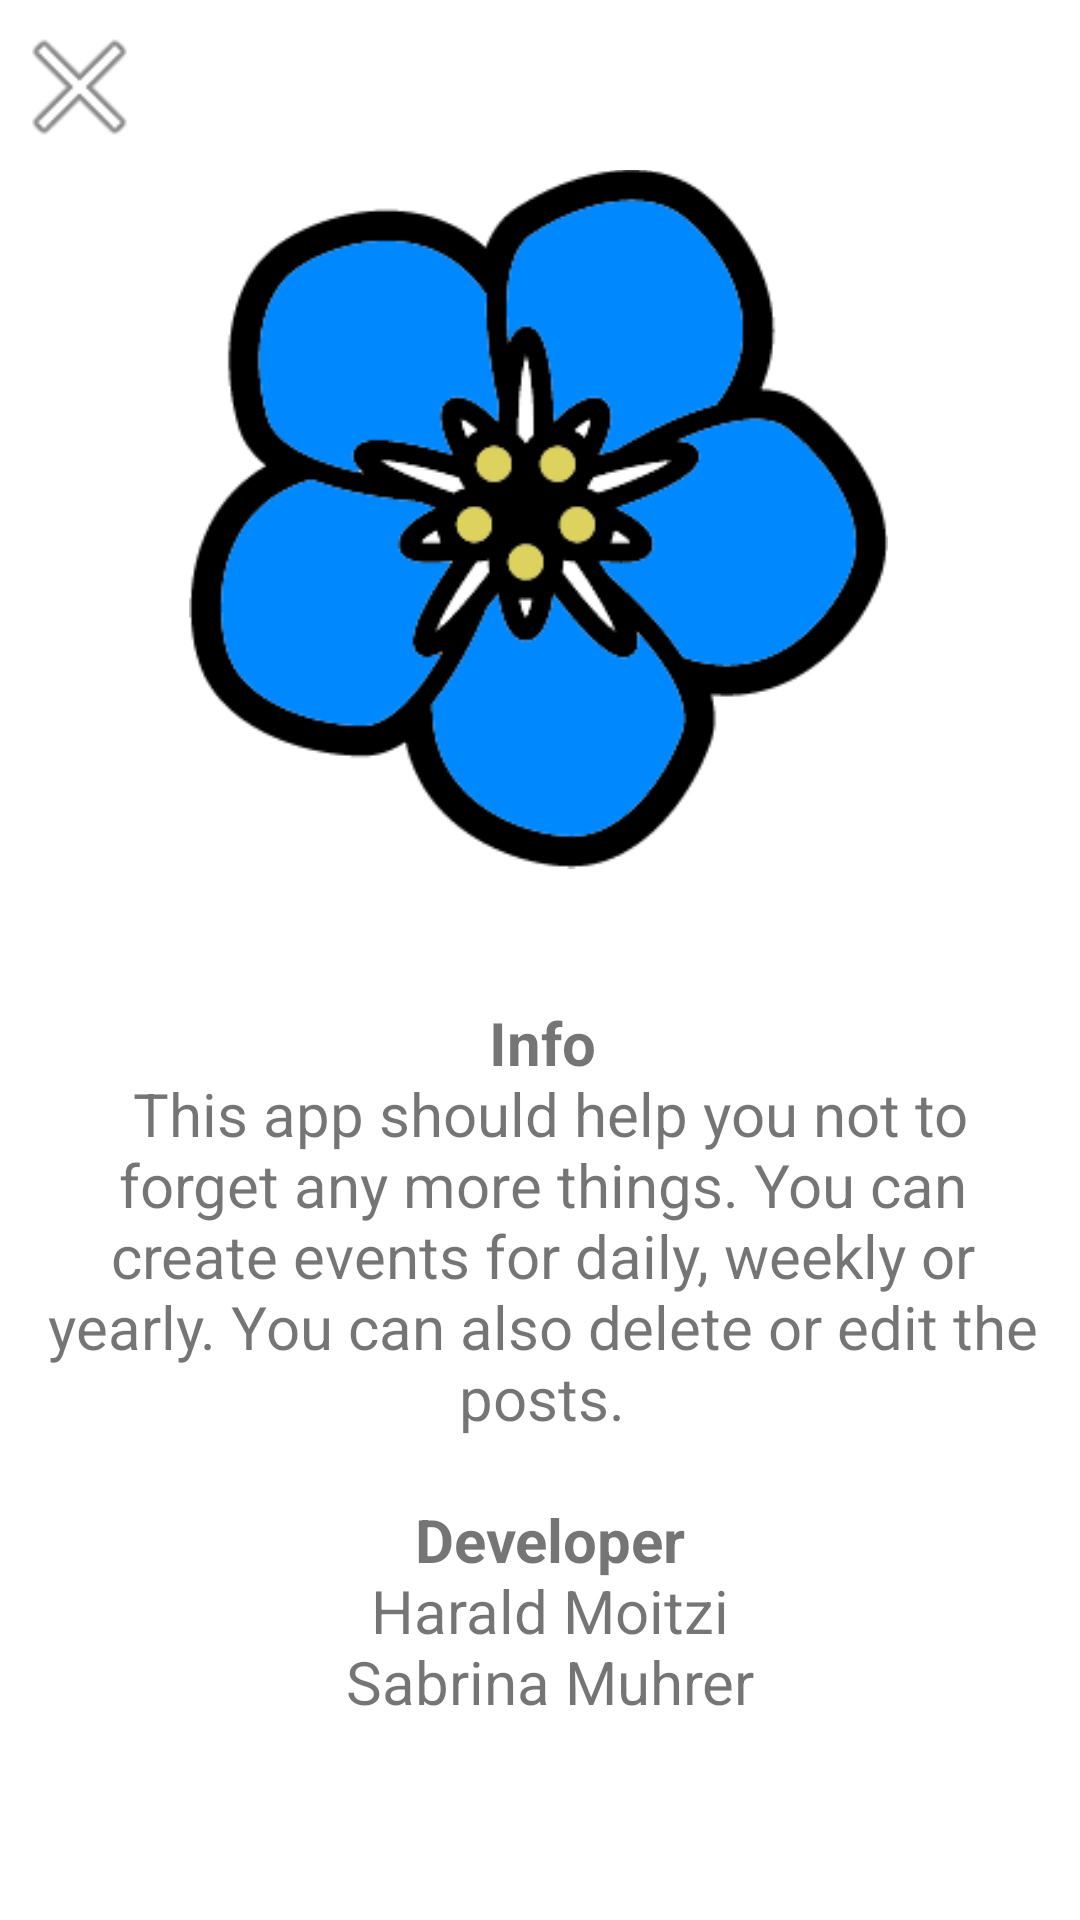

Write the Android layout XML for this screen, with the resource values it uses.
<!-- AndroidManifest.xml: application theme Theme.ForgetMeNot -->
<!-- res/layout/activity_info.xml -->
<?xml version="1.0" encoding="utf-8"?>
<androidx.constraintlayout.widget.ConstraintLayout xmlns:android="http://schemas.android.com/apk/res/android"
    xmlns:app="http://schemas.android.com/apk/res-auto"
    xmlns:tools="http://schemas.android.com/tools"
    android:layout_width="match_parent"
    android:layout_height="match_parent">

    <ScrollView
        android:layout_width="match_parent"
        android:layout_height="match_parent">

        <LinearLayout
            android:layout_width="match_parent"
            android:layout_height="wrap_content"
            android:orientation="vertical" >

            <ImageView
                android:id="@+id/imageView"
                android:layout_width="wrap_content"
                android:layout_height="wrap_content"
                android:layout_gravity="top"
                android:layout_marginStart="63dp"
                android:layout_marginLeft="63dp"
                android:layout_marginTop="31dp"
                android:layout_marginEnd="64dp"
                android:layout_marginRight="64dp"
                app:srcCompat="@drawable/icon_forgetmenot" />

            <TextView
                android:id="@+id/textView"
                android:layout_width="wrap_content"
                android:layout_height="wrap_content"
                android:layout_gravity="center"
                android:layout_marginStart="13dp"
                android:layout_marginLeft="13dp"
                android:layout_marginTop="19dp"
                android:layout_marginEnd="12dp"
                android:layout_marginRight="12dp"
                android:gravity="center|center_vertical"
                android:text="@string/info_text"
                android:textSize="20sp" />
        </LinearLayout>
    </ScrollView>

    <ImageView
        android:id="@+id/imageViewClose"
        android:layout_width="51dp"
        android:layout_height="50dp"
        android:layout_marginStart="1dp"
        android:layout_marginLeft="1dp"
        android:layout_marginTop="4dp"
        android:layout_marginEnd="11dp"
        android:layout_marginRight="11dp"
        android:layout_marginBottom="280dp"
        app:layout_constraintBottom_toTopOf="@+id/textView"
        app:layout_constraintEnd_toStartOf="@+id/imageView"
        app:layout_constraintStart_toStartOf="parent"
        app:layout_constraintTop_toTopOf="parent"
        app:srcCompat="@android:drawable/ic_menu_close_clear_cancel" />
</androidx.constraintlayout.widget.ConstraintLayout>
<!-- resources referenced by this layout -->
<resources>
  <!-- drawable icon_forgetmenot: png bitmap (drawable, 15575 bytes) -->
  <string name="info_text"><b>Info</b>\n
          This app should help you not to forget any more things. You can create events for daily, weekly or yearly. You can also delete or edit the posts.\n\n
          <b>Developer</b>\n
              Harald Moitzi\n
              Sabrina Muhrer\n
      </string>
  <style name="Theme.ForgetMeNot" parent="Theme.MaterialComponents.DayNight.DarkActionBar">
          
          <item name="colorPrimary">@color/purple_500</item>
          <item name="colorPrimaryVariant">@color/purple_700</item>
          <item name="colorOnPrimary">@color/white</item>
          
          <item name="colorSecondary">@color/teal_200</item>
          <item name="colorSecondaryVariant">@color/teal_700</item>
          <item name="colorOnSecondary">@color/black</item>
          
          <item name="android:statusBarColor" tools:targetApi="l">?attr/colorPrimaryVariant</item>
          
      </style>
  <color name="purple_500">#FF6200EE</color>
  <color name="purple_700">#FF3700B3</color>
  <color name="white">#FFFFFFFF</color>
  <color name="teal_200">#FF03DAC5</color>
  <color name="teal_700">#FF018786</color>
  <color name="black">#FF000000</color>
</resources>
